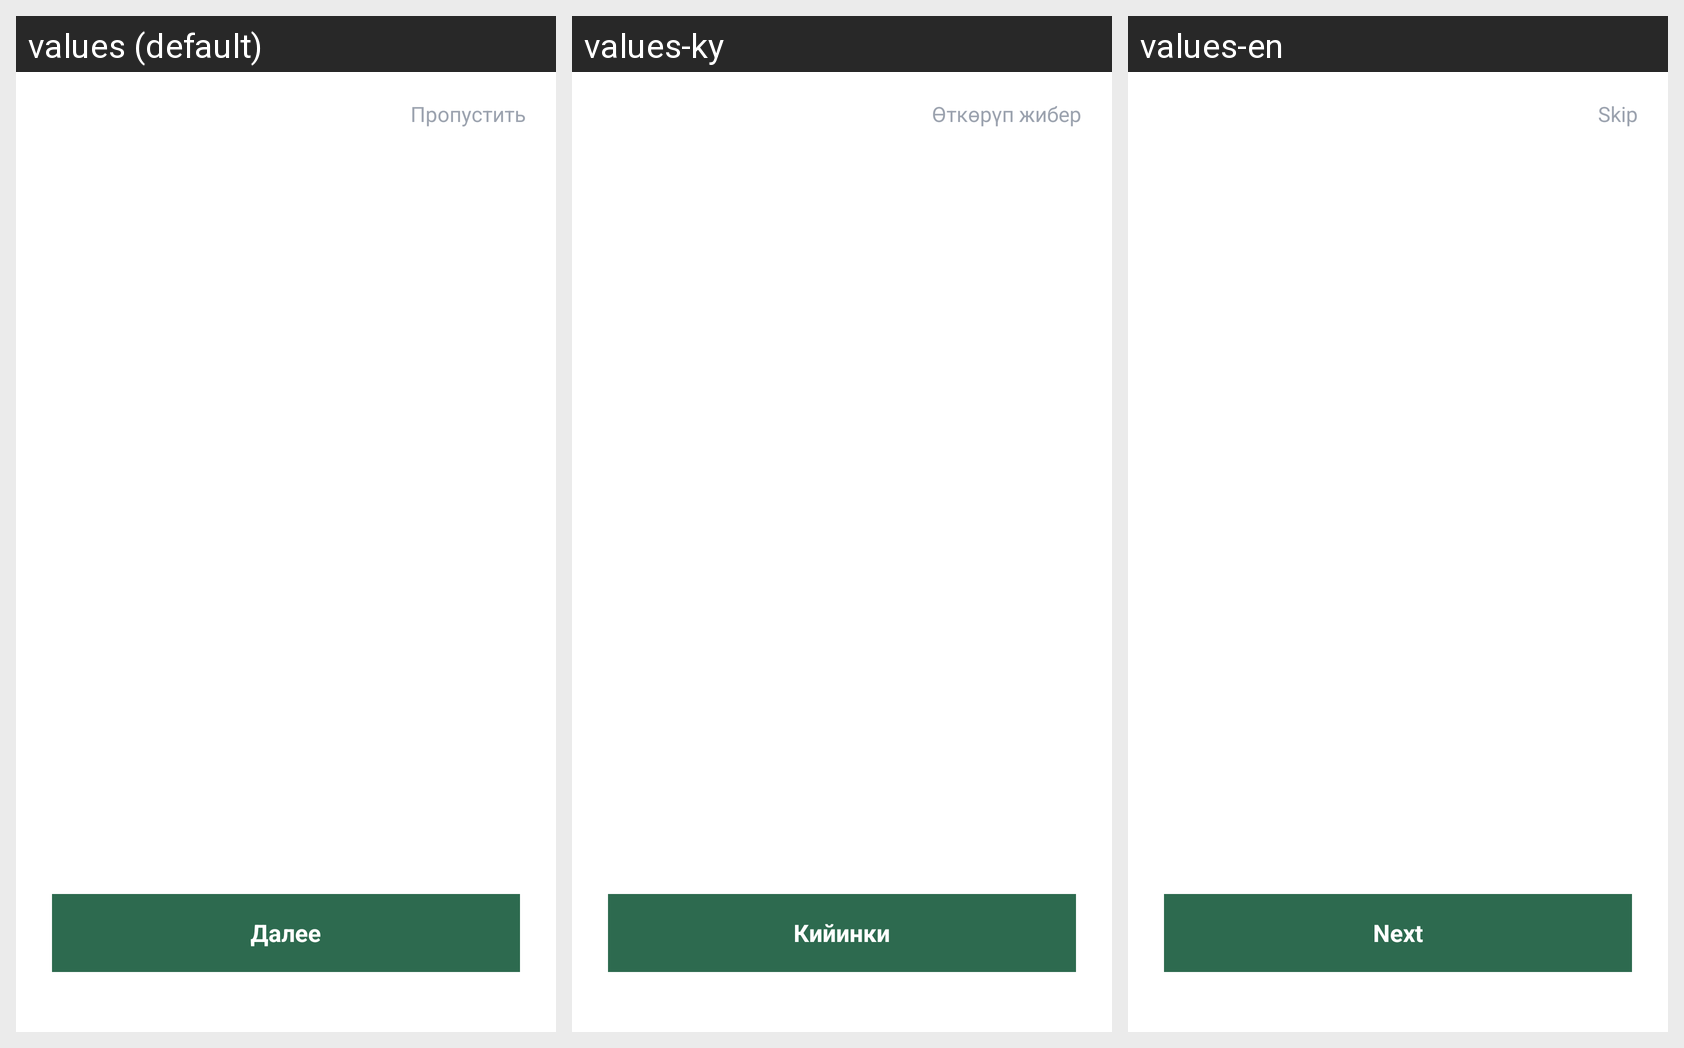

The same Android screen rendered under several of its app's locales, left to right. List the strings drawn on it with the default value and each locale's translation.
Android screen res/layout/activity_onboarding.xml rendered under 3 locales, left to right: values (default), values-ky, values-en. Device: Nexus 5 (rendered at 1080×1920; each locale shown at half size, 540×960, under a caption strip naming it); theme Theme.Farme.Auth.
Strings drawn on this screen, with the default value and each locale's value (text and hints the layout hard-codes, and strings that could not be matched under every locale, appear in the picture but are not listed):

btn_skip
  values: Пропустить
  values-ky: Өткөрүп жибер
  values-en: Skip

btn_next
  values: Далее
  values-ky: Кийинки
  values-en: Next
